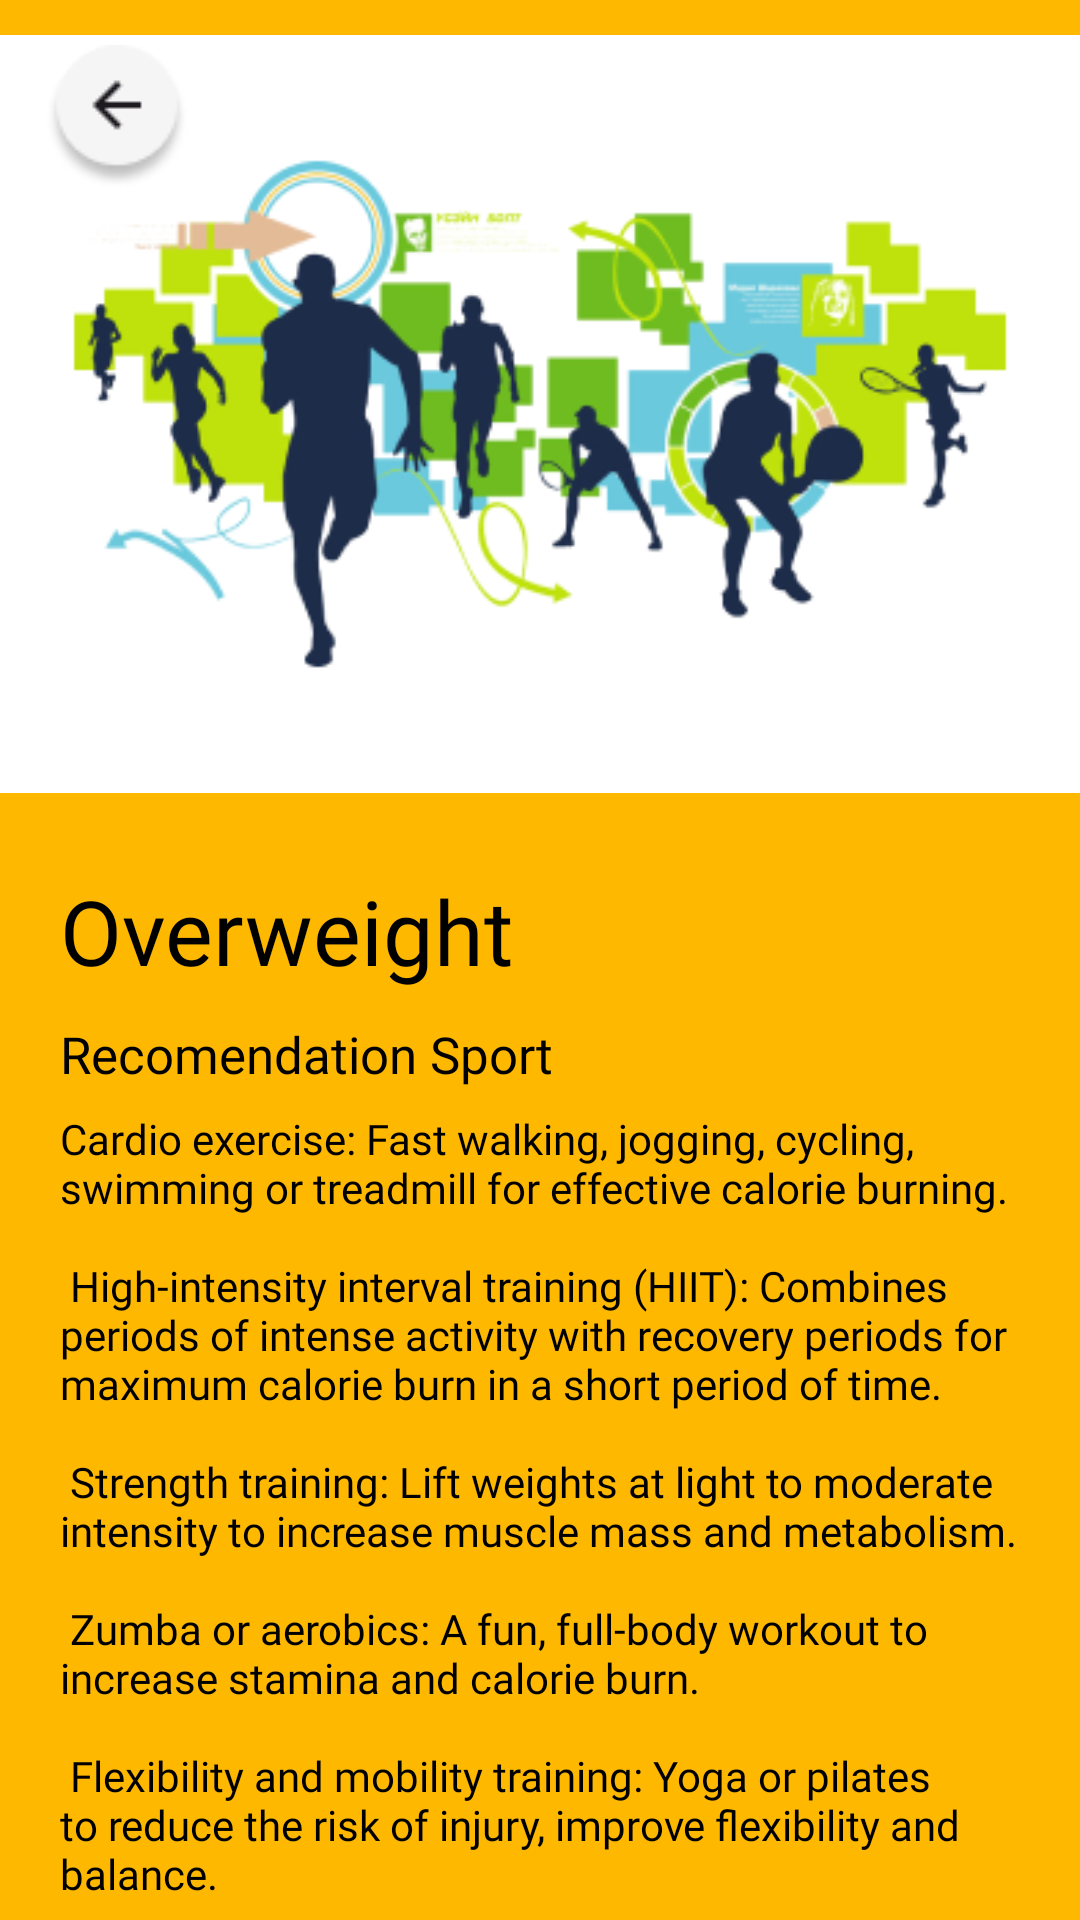

Here is an Android app screen rendered from its layout file. Give the layout XML and the strings, colors and styles it references.
<!-- AndroidManifest.xml: application theme Theme.OBYE -->
<!-- res/layout/activity_rec_sport_overweight.xml -->
<?xml version="1.0" encoding="utf-8"?>
<RelativeLayout
    xmlns:android="http://schemas.android.com/apk/res/android"
    xmlns:tools="http://schemas.android.com/tools"
    android:layout_width="@dimen/layout_width"
    android:layout_height="@dimen/layout_height"
    tools:context=".Stories.StoriesCrystalActivity"
    android:background="@color/bgrec">

    <ImageView
        android:id="@+id/recsportov"
        android:layout_width="wrap_content"
        android:layout_height="wrap_content"
        android:maxWidth="40dp"
        android:maxHeight="40dp"
        android:src="@drawable/recsport"
        tools:context=".recommendation.TRecSportOverweight" />

    <ImageView
        android:id="@+id/backrecsportov"
        android:layout_width="wrap_content"
        android:layout_height="wrap_content"
        android:layout_marginTop="15dp"
        android:layout_marginStart="15dp"
        android:maxWidth="40dp"
        android:maxHeight="40dp"
        android:src="@drawable/ic_back" />

    <TextView
        android:id="@+id/titlesportovText"
        android:layout_width="383dp"
        android:layout_height="65dp"
        android:layout_marginStart="20dp"
        android:layout_marginTop="290dp"
        android:fontFamily="@font/plus_jakarta_sans_bold"
        android:text="@string/overweight"
        android:textColor="@color/black"
        android:textSize="30sp" />

    <TextView
        android:id="@+id/recsportovText"
        android:layout_width="wrap_content"
        android:layout_height="wrap_content"
        android:layout_marginStart="20dp"
        android:layout_marginTop="340dp"
        android:fontFamily="@font/plus_jakarta_sans_bold"
        android:text="@string/recomendation_sport"
        android:textColor="@color/black"
        android:textSize="17sp" />

    <TextView
        android:id="@+id/sportovdescText"
        android:layout_width="354dp"
        android:layout_height="458dp"
        android:layout_marginStart="20dp"
        android:layout_marginTop="370dp"
        android:fontFamily="@font/plus_jakarta_sans_bold"
        android:text="@string/descsportov"
        android:textColor="@color/black"
        android:textSize="14sp" />

</RelativeLayout>
<!-- resources referenced by this layout -->
<resources>
  <color name="bgrec">#FEB800</color>
  <color name="black">#FF000000</color>
  <dimen name="layout_height">852dp</dimen>
  <dimen name="layout_width">393dp</dimen>
  <!-- drawable ic_back: png bitmap (drawable, 2091 bytes) -->
  <!-- drawable recsport: png bitmap (drawable, 48110 bytes) -->
  <string name="descsportov">Cardio exercise: Fast walking, jogging, cycling, swimming or treadmill for effective calorie burning. \n\n High-intensity interval training (HIIT): Combines periods of intense activity with recovery periods for maximum calorie burn in a short period of time. \n\n Strength training: Lift weights at light to moderate intensity to increase muscle mass and metabolism. \n\n Zumba or aerobics: A fun, full-body workout to increase stamina and calorie burn. \n\n Flexibility and mobility training: Yoga or pilates to reduce the risk of injury, improve flexibility and balance.</string>
  <string name="overweight">Overweight</string>
  <string name="recomendation_sport">Recomendation Sport</string>
  <style name="Theme.OBYE" parent="Base.Theme.OBYE" />
  <style name="Base.Theme.OBYE" parent="Theme.Material3.DayNight.NoActionBar">
          
          
      </style>
</resources>
